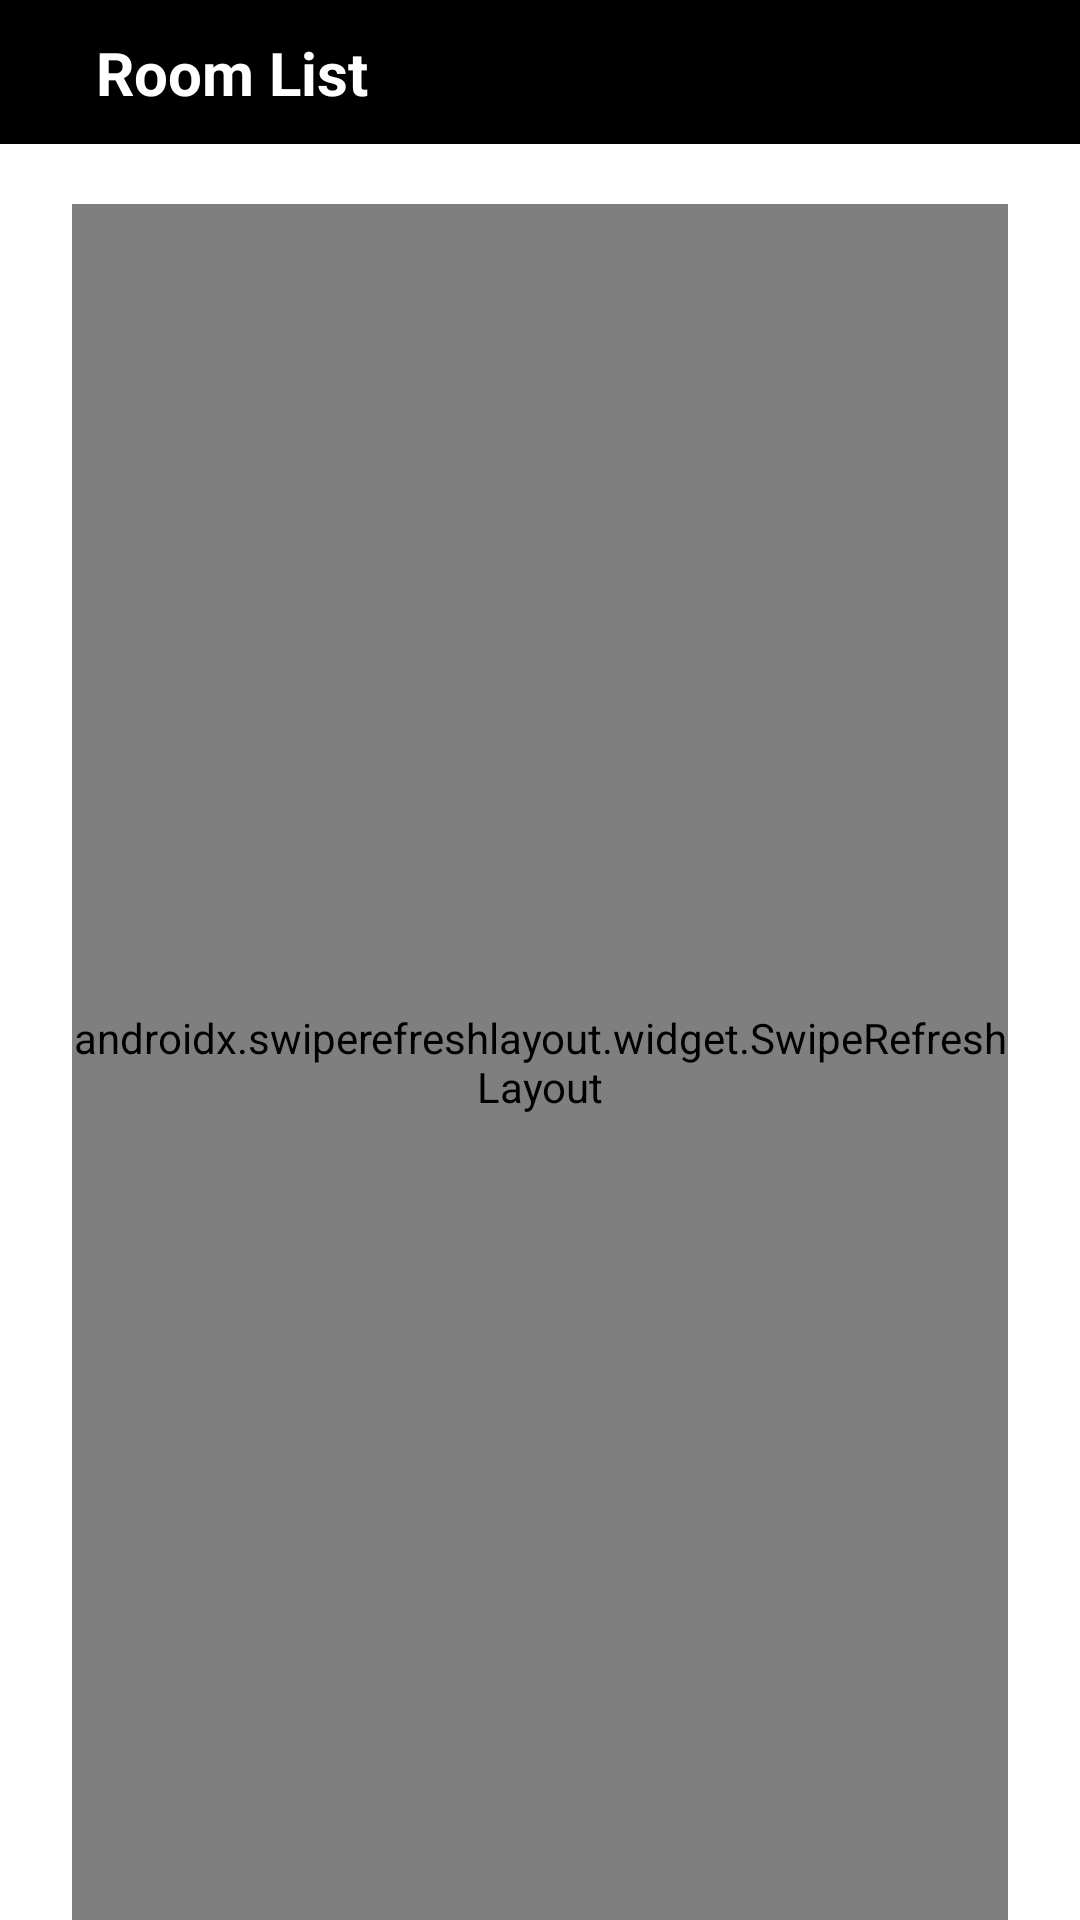

Android layout source for this screen:
<!-- AndroidManifest.xml: application theme Theme.DORMS -->
<!-- res/layout/activity_view_roomdetails.xml -->
<?xml version="1.0" encoding="utf-8"?>

<androidx.constraintlayout.widget.ConstraintLayout xmlns:android="http://schemas.android.com/apk/res/android"
    xmlns:app="http://schemas.android.com/apk/res-auto"
    xmlns:tools="http://schemas.android.com/tools"
    android:layout_width="match_parent"
    android:layout_height="match_parent"
    tools:context=".RoomListActivity">

    <androidx.constraintlayout.widget.ConstraintLayout
        android:id="@+id/constraintLayout2"
        android:layout_width="match_parent"
        android:layout_height="wrap_content"
        android:background="@color/black"
        app:layout_constraintStart_toStartOf="parent"
        app:layout_constraintTop_toTopOf="parent">

        <ImageView
            android:id="@+id/imageView"
            android:layout_width="wrap_content"
            android:layout_height="wrap_content"
            android:layout_marginStart="24dp"
            android:src="@drawable/ic_room"
            app:layout_constraintBottom_toBottomOf="parent"
            app:layout_constraintStart_toStartOf="parent"
            app:layout_constraintTop_toTopOf="parent"
            app:tint="#FFD4B3" />

        <TextView
            android:id="@+id/type_header"
            android:layout_width="wrap_content"
            android:layout_height="wrap_content"
            android:layout_marginStart="8dp"
            android:text="Room List"
            android:textColor="@color/white"
            android:textSize="20sp"
            android:textStyle="bold"
            app:layout_constraintBottom_toBottomOf="parent"
            app:layout_constraintStart_toEndOf="@+id/imageView"
            app:layout_constraintTop_toTopOf="parent" />

        <ImageView
            android:id="@+id/back_btn"
            android:layout_width="wrap_content"
            android:layout_height="wrap_content"
            android:padding="24dp"
            android:src="@drawable/ic_close"
            app:layout_constraintBottom_toBottomOf="parent"
            app:layout_constraintEnd_toEndOf="parent"
            app:layout_constraintTop_toTopOf="parent"
            app:tint="@color/grey_5" />

    </androidx.constraintlayout.widget.ConstraintLayout>

    <androidx.swiperefreshlayout.widget.SwipeRefreshLayout
        android:id="@+id/swipe"
        android:layout_width="match_parent"
        android:layout_height="0dp"
        android:layout_marginHorizontal="24dp"
        android:layout_marginTop="20dp"
        app:layout_constraintTop_toBottomOf="@id/constraintLayout2"
        app:layout_constraintBottom_toBottomOf="parent">

        <androidx.recyclerview.widget.RecyclerView
            android:id="@+id/recyclerview"
            android:layout_width="match_parent"
            android:layout_height="wrap_content"
            app:layout_constraintEnd_toEndOf="parent"
            app:layout_constraintStart_toStartOf="parent"/>

    </androidx.swiperefreshlayout.widget.SwipeRefreshLayout>

</androidx.constraintlayout.widget.ConstraintLayout>
<!-- resources referenced by this layout -->
<resources>
  <color name="black">#FF000000</color>
  <color name="grey_5">#9F9F9F</color>
  <color name="white">#FFFFFFFF</color>
  <style name="Theme.DORMS" parent="Theme.MaterialComponents.Light.NoActionBar">
          
          <item name="colorPrimary">@color/purple_500</item>
          <item name="colorPrimaryVariant">@color/purple_700</item>
          <item name="colorOnPrimary">@color/white</item>
          
          <item name="colorSecondary">@color/teal_200</item>
          <item name="colorSecondaryVariant">@color/teal_700</item>
          <item name="colorOnSecondary">@color/black</item>
          
          <item name="android:statusBarColor" tools:targetApi="l">@color/black</item>
          
      </style>
  <color name="purple_500">#FF6200EE</color>
  <color name="purple_700">#FF3700B3</color>
  <color name="teal_200">#FF03DAC5</color>
  <color name="teal_700">#FF018786</color>
</resources>
